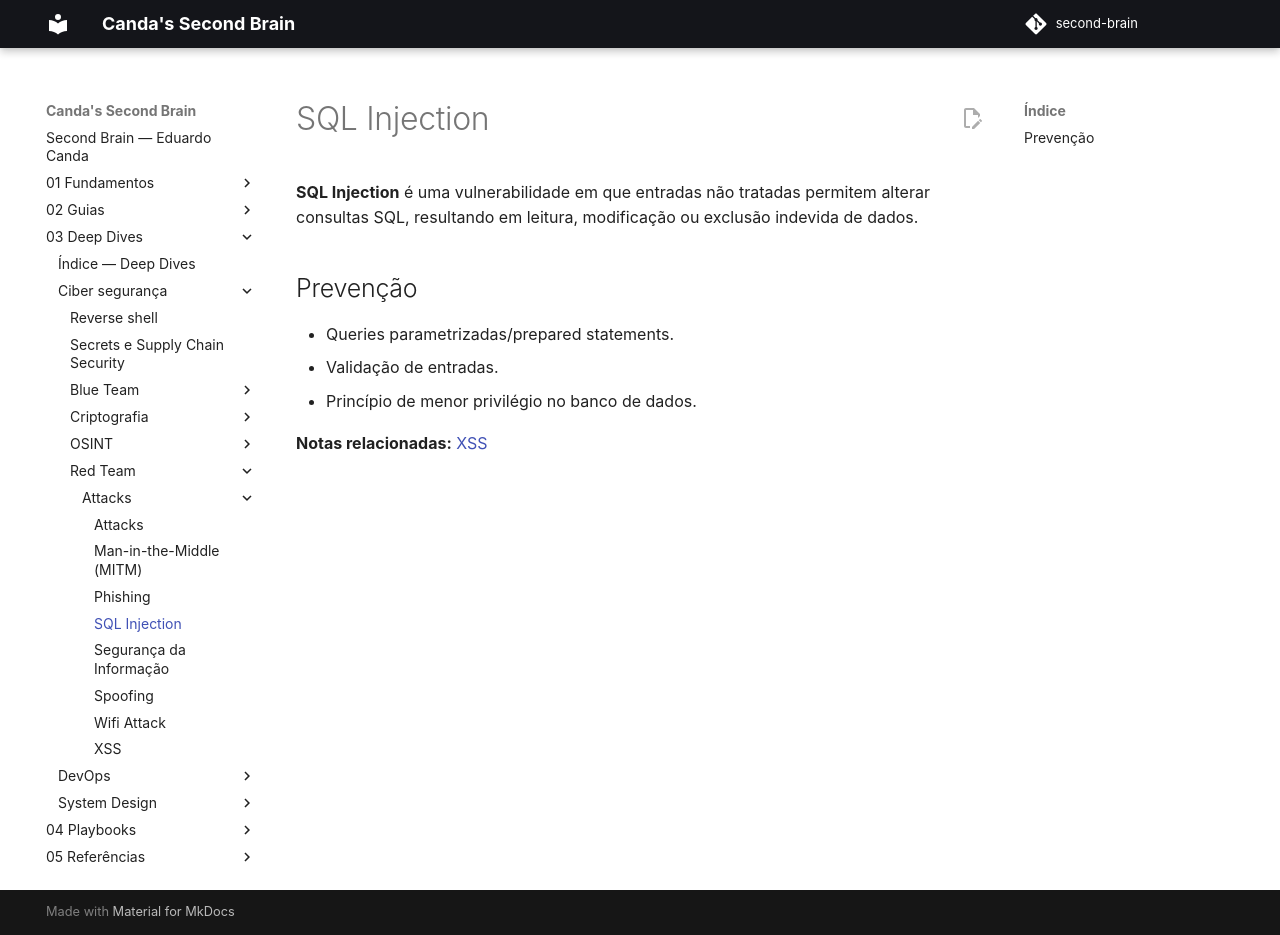

repository: EduardoCanda/second-brain · page: 03 - Deep Dives/Ciber segurança/Red Team/Attacks/SQL Injection/index.html · generator: mkdocs

# SQL Injection

> Nota criada automaticamente para resolver referência interna pendente.
